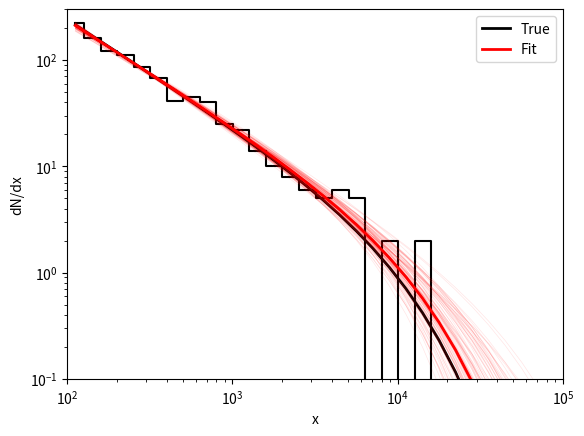

The script that saved this image:
import numpy as np
from scipy.optimize import minimize
from scipy.special import factorial, gammaln
from scipy.integrate import quad

import matplotlib.pyplot as plt

def powerlaw_expcutoff(p, logx):
    A = p[0]
    beta = p[1]
    logxc = p[2]
    
    x = 10**logx
    xc = 10**logxc
    return 10**A * x**(-beta) * np.exp(-x/xc)

def get_A(beta, logxc, logxmin, size, dlogx):
    func = lambda logx: powerlaw_expcutoff([0, beta, logxc], logx)
    return np.log10(size*dlogx / quad(func, logxmin, 10)[0])

def neg_log_poisson_likelihood(p, logx, y):
    ymodel = powerlaw_expcutoff(p, logx)
    return -np.sum(-ymodel-gammaln(y+1)+np.log(ymodel)*y)

# generate test data

def sample_powerlaw_expcutoff(rng, logxmin=2, beta=2, logxc=3, size=10000):
    # ChatGPT made this. I don't know if it's correct
    xc = 10**logxc
    samples = []
    while len(samples) < size:
        x = 10**logxmin * (1 - rng.random()) ** (-1 / (beta - 1))

        accept_prob = np.exp(-x / 10**logxc)

        if rng.random() < accept_prob:
            samples.append(x)

    return np.array(samples)


rng = np.random.default_rng(0)

size = 1000
logxmin = 2
beta_true = 1 # beta here is the slope of dN/dlogx, not dN/dx
logxc_true = 4

data = sample_powerlaw_expcutoff(rng, logxmin=logxmin, beta=beta_true+1, logxc=logxc_true, size=size)

# fit the parameters

dlogx = 0.1
bins = np.arange(logxmin, 5, dlogx)
logx = 0.5 * (bins[1:] + bins[:-1])
y = np.histogram(np.log10(data), bins=bins)[0]

A_true = get_A(beta_true, logxc_true, logxmin=logxmin, size=size, dlogx=dlogx)

bnds = ((2, 8), (0, 4), (0, 5))
guess = [4,2,5]

o = minimize(neg_log_poisson_likelihood, guess, args=(logx,y), bounds=bnds)
A, beta, logxc = o.x

print('A_true = %.4g, A = %.3f'%(A_true, A))
print('beta_true = %.3g, beta = %.3f'%(beta_true, beta))
print('logxc_true = %.3g, logxc = %.3f'%(logxc_true, logxc))

# get uncertainties with bootstrap

nboot = 100
data_boot = data[rng.integers(0, size, (nboot, size))]

A_arr = np.zeros(nboot)
beta_arr = np.zeros(nboot)
logxc_arr = np.zeros(nboot)

for i, d in enumerate(data_boot):
    yboot = np.histogram(np.log10(d), bins=bins)[0]
    o = minimize(neg_log_poisson_likelihood, guess, args=(logx,yboot), bounds=bnds)
    A_arr[i] = o.x[0]
    beta_arr[i] = o.x[1]
    logxc_arr[i] = o.x[2]

print('A_true = %.4g, A = %.3f +- %.3f'%(A_true, np.mean(A_arr), np.std(A_arr)))
print('beta_true = %.3g, beta = %.3f +- %.3f'%(beta_true, np.mean(beta_arr), np.std(beta_arr)))
print('logxc_true = %.3g, logxc = %.3f +- %.3f'%(logxc_true, np.mean(logxc_arr), np.std(logxc_arr)))

plt.step(10**logx, y, c='k', where='mid')
plt.plot(10**logx, powerlaw_expcutoff([A_true, beta_true, logxc_true], logx), c='k', lw=2, label='True')
plt.plot(10**logx, powerlaw_expcutoff([A, beta, logxc], logx), c='r', lw=2, label='Fit')

for A_boot, beta_boot, logxc_boot in zip(A_arr, beta_arr, logxc_arr):
    plt.plot(10**logx, powerlaw_expcutoff([A_boot, beta_boot, logxc_boot], logx), c='r', alpha=0.1, lw=0.5)

plt.legend()

plt.xlabel('x')
plt.ylabel('dN/dx')
plt.xscale('log')
plt.yscale('log')
plt.xlim(1e2,1e5)
plt.ylim(1e-1,3e2)

plt.show()